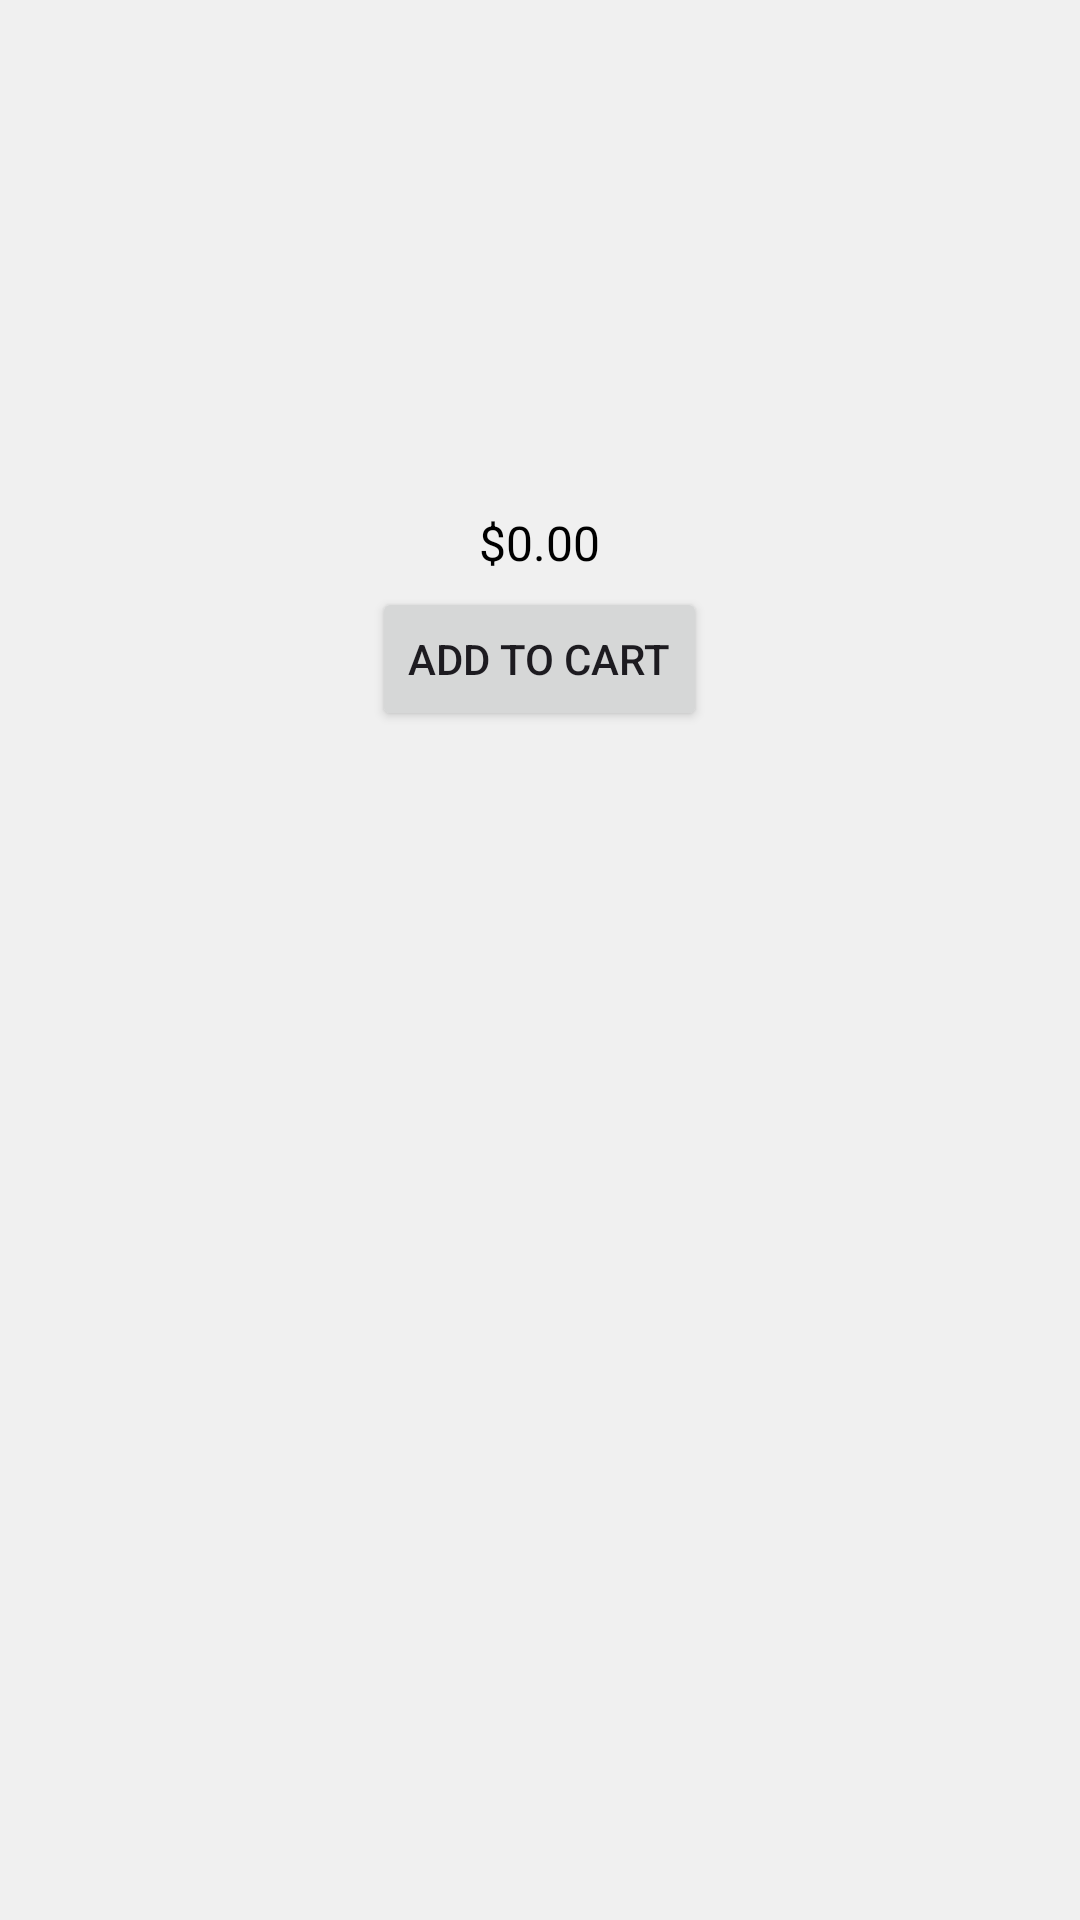

Write the Android layout XML for this screen, with the resource values it uses.
<!-- AndroidManifest.xml: application theme Theme.VezbaJavaAplikacija -->
<!-- res/layout/main_item.xml -->
<LinearLayout
    xmlns:android="http://schemas.android.com/apk/res/android"
    android:layout_width="match_parent"
    android:layout_height="wrap_content"
    android:orientation="vertical"
    android:padding="12dp"
    android:background="#F0F0F0"
    android:elevation="2dp"
    android:layout_marginBottom="12dp">

    <ImageView
        android:id="@+id/itemImage"
        android:layout_width="match_parent"
        android:layout_height="150dp"
        android:scaleType="centerInside" />

    <TextView
        android:id="@+id/itemPrice"
        android:layout_width="wrap_content"
        android:layout_height="wrap_content"
        android:text="$0.00"
        android:textSize="16sp"
        android:textColor="#000000"
        android:layout_gravity="center"
        android:layout_marginTop="8dp" />

    <Button
        android:id="@+id/btnAddToCart"
        android:layout_width="wrap_content"
        android:layout_height="wrap_content"
        android:text="Add to Cart"
        android:layout_gravity="center"
        android:layout_marginTop="4dp"/>
</LinearLayout>
<!-- resources referenced by this layout -->
<resources>
  <style name="Theme.VezbaJavaAplikacija" parent="Base.Theme.VezbaJavaAplikacija" />
  <style name="Base.Theme.VezbaJavaAplikacija" parent="Theme.Material3.DayNight.NoActionBar">
          
          
      </style>
</resources>
